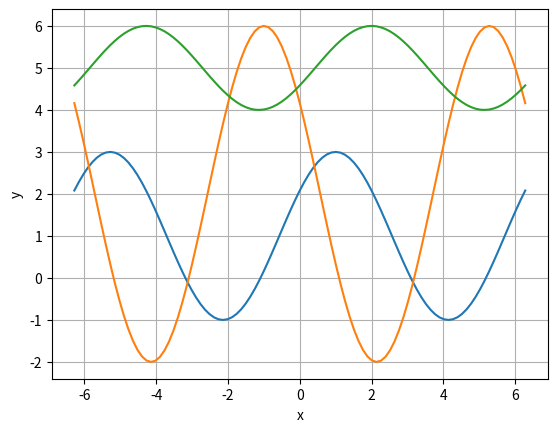

Write Python code to recreate this figure.
import numpy as np
import matplotlib.pyplot as plt

x = np.linspace(-2*np.pi, 2*np.pi, 101)
plt.plot(x, 2 * np.cos(x - 1) + 1)
plt.plot(x, 4 * np.cos(x + 1) + 2)
plt.plot(x, 1 * np.cos(x - 2) + 5)
plt.xlabel('x')
plt.ylabel('y')
plt.grid(True)
plt.show()